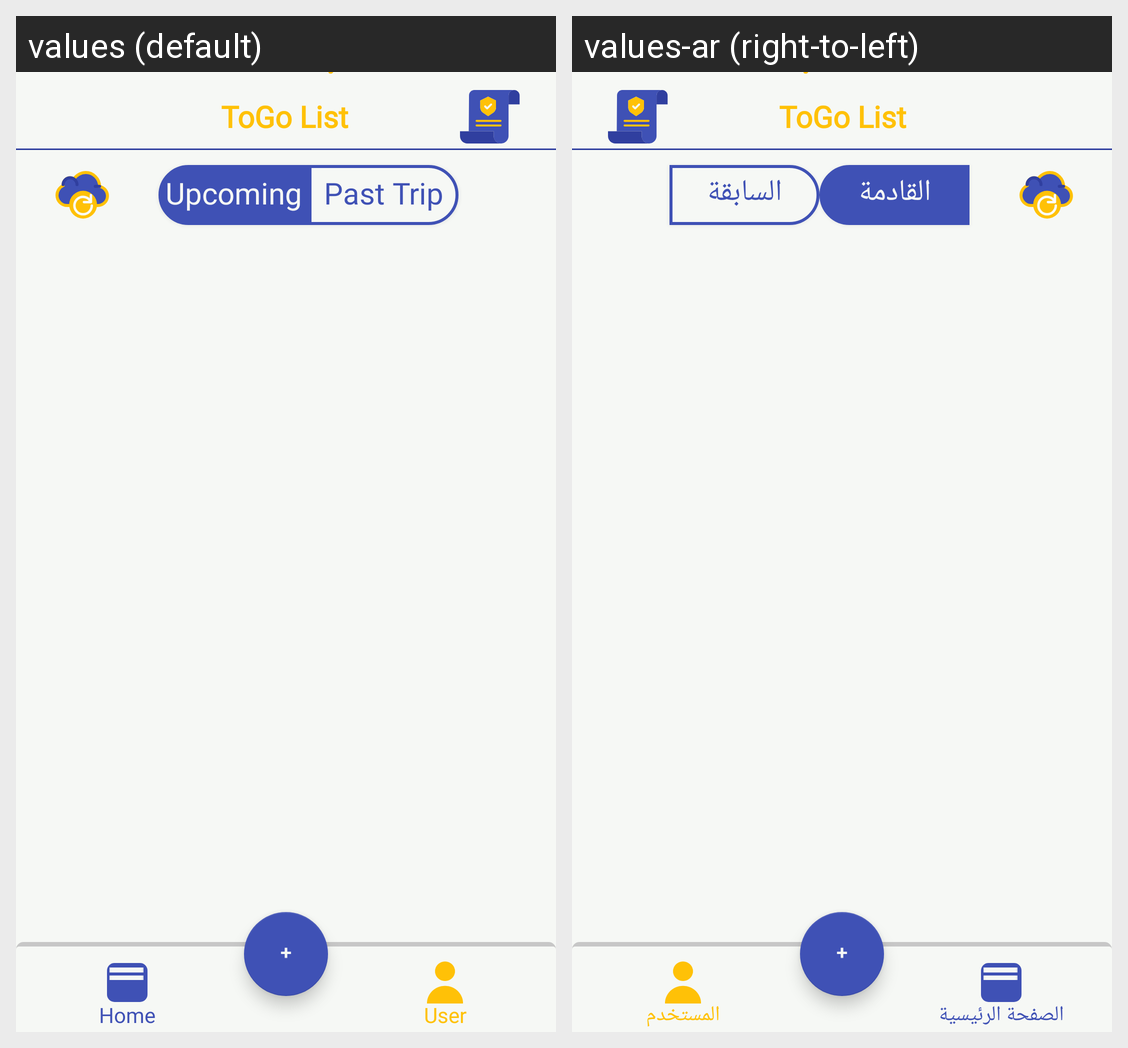

Strings drawn on this Android screen and how each of the app's shown locales translates them:
Android screen res/layout/activity_home.xml rendered under 2 locales, left to right: values (default), values-ar (right-to-left). Device: Nexus 5 (rendered at 1080×1920; each locale shown at half size, 540×960, under a caption strip naming it); theme AppTheme.NoActionBar.
Strings drawn on this screen, with the default value and each locale's value (text and hints the layout hard-codes, and strings that could not be matched under every locale, appear in the picture but are not listed):

app_name
  values: ToGo List
  values-ar: ToGo List

upcoming
  values: Upcoming
  values-ar: القادمة

past_trip
  values: Past Trip
  values-ar: السابقة

home
  values: Home
  values-ar: الصفحة الرئيسية

user
  values: User
  values-ar: المستخدم
